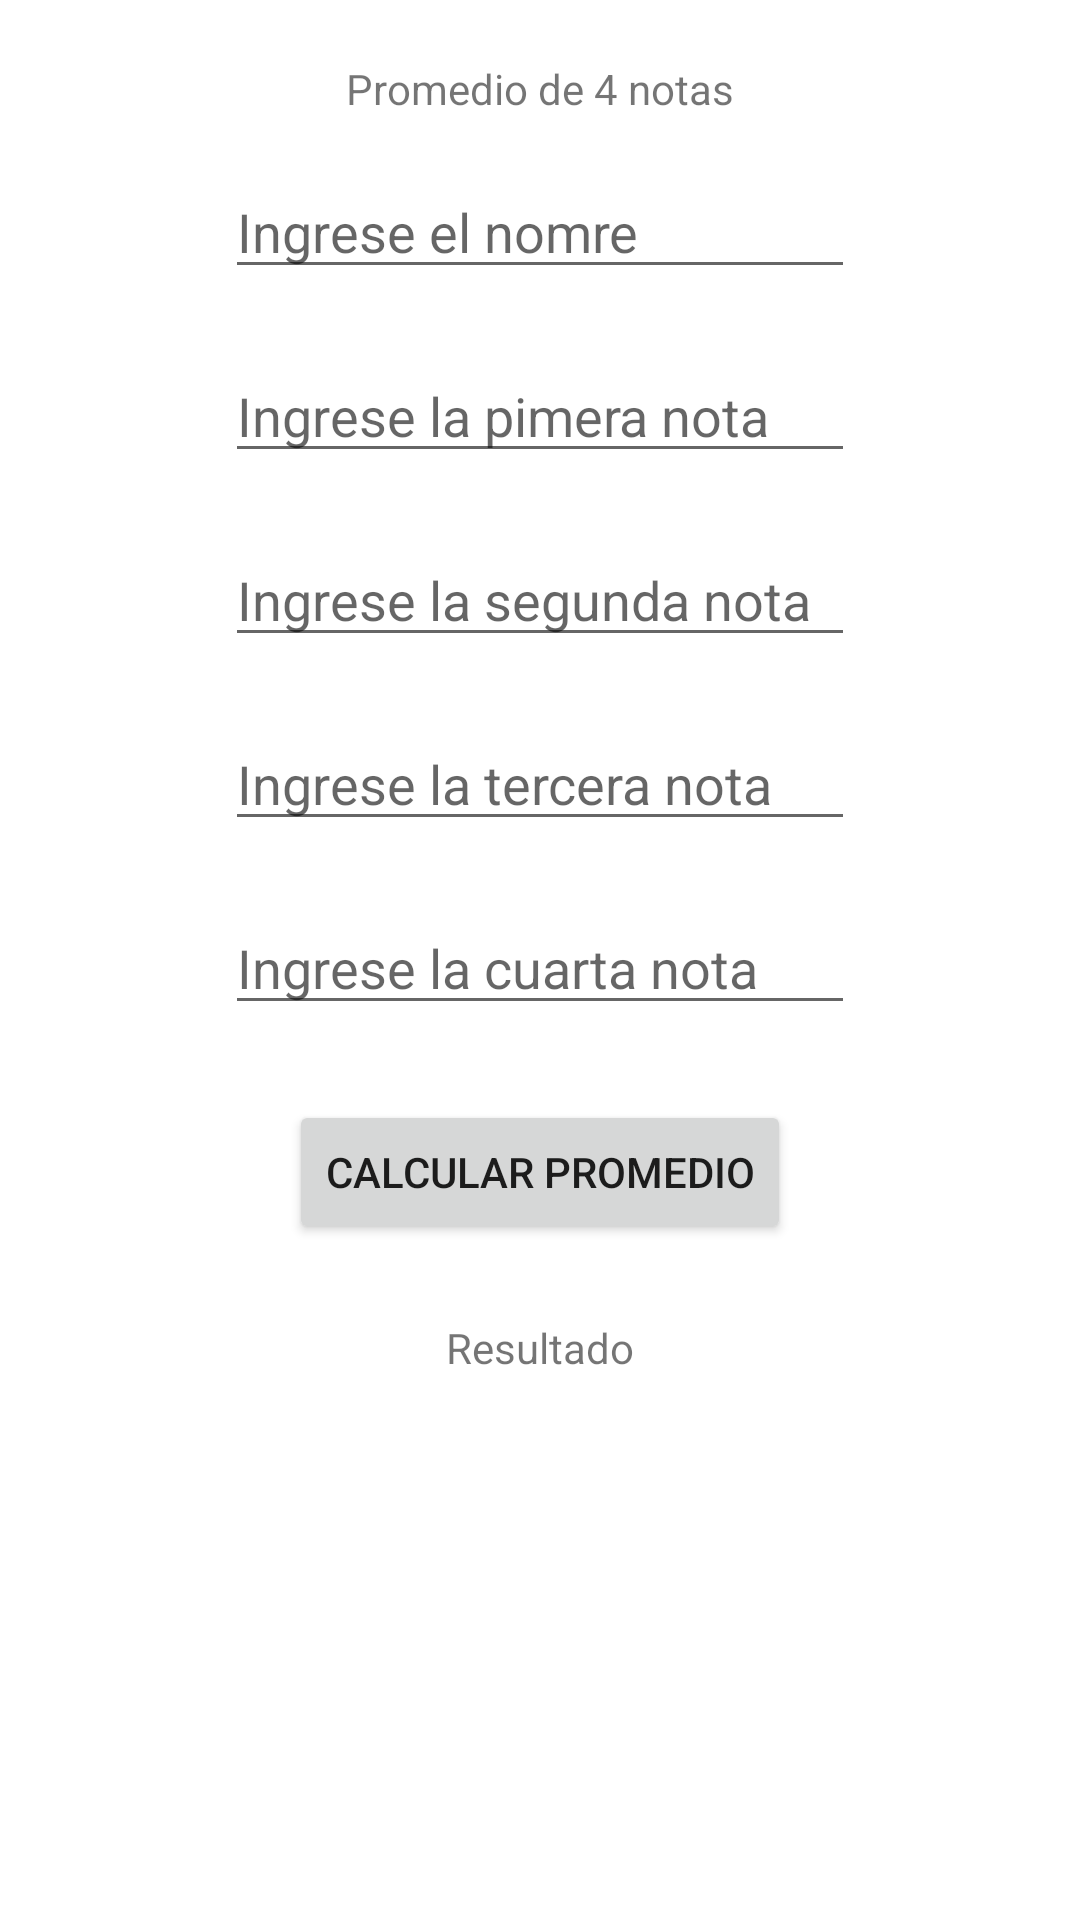

Here is an Android app screen rendered from its layout file. Give the layout XML and the strings, colors and styles it references.
<!-- AndroidManifest.xml: application theme Theme.DSA441Desafio1 -->
<!-- res/layout/activity_opcion1.xml -->
<?xml version="1.0" encoding="utf-8"?>
<androidx.constraintlayout.widget.ConstraintLayout
    xmlns:android="http://schemas.android.com/apk/res/android"
    xmlns:app="http://schemas.android.com/apk/res-auto"
    xmlns:tools="http://schemas.android.com/tools"
    android:layout_width="match_parent"
    android:layout_height="match_parent"
    tools:context=".Opcion1Activity">


    <TextView
        android:id="@+id/textView"
        android:layout_width="wrap_content"
        android:layout_height="wrap_content"
        android:layout_marginStart="16dp"
        android:layout_marginTop="20dp"
        android:layout_marginEnd="16dp"
        android:text="Promedio de 4 notas"
        app:layout_constraintEnd_toEndOf="parent"
        app:layout_constraintStart_toStartOf="parent"
        app:layout_constraintTop_toTopOf="parent" />

    <EditText
        android:id="@+id/etxtName"
        android:layout_width="wrap_content"
        android:layout_height="wrap_content"
        android:layout_marginStart="16dp"
        android:layout_marginTop="16dp"
        android:layout_marginEnd="16dp"
        android:ems="10"
        android:hint="Ingrese el nomre"
        android:inputType="text"
        app:layout_constraintEnd_toEndOf="parent"
        app:layout_constraintStart_toStartOf="parent"
        app:layout_constraintTop_toBottomOf="@+id/textView" />

    <EditText
        android:id="@+id/etxtNumber1"
        android:layout_width="wrap_content"
        android:layout_height="wrap_content"
        android:layout_marginStart="16dp"
        android:layout_marginTop="20dp"
        android:layout_marginEnd="16dp"
        android:ems="10"
        android:hint="Ingrese la pimera nota"
        android:inputType="numberDecimal"
        app:layout_constraintEnd_toEndOf="parent"
        app:layout_constraintStart_toStartOf="parent"
        app:layout_constraintTop_toBottomOf="@+id/etxtName"/>

    <EditText
        android:id="@+id/etxtNumber2"
        android:layout_width="wrap_content"
        android:layout_height="wrap_content"
        android:layout_marginStart="16dp"
        android:layout_marginTop="20dp"
        android:layout_marginEnd="16dp"
        android:ems="10"
        android:hint="Ingrese la segunda nota"
        android:inputType="numberDecimal"
        app:layout_constraintEnd_toEndOf="parent"
        app:layout_constraintStart_toStartOf="parent"
        app:layout_constraintTop_toBottomOf="@+id/etxtNumber1" />

    <EditText
        android:id="@+id/etxtSalary"
        android:layout_width="wrap_content"
        android:layout_height="wrap_content"
        android:layout_marginStart="16dp"
        android:layout_marginTop="20dp"
        android:layout_marginEnd="16dp"
        android:ems="10"
        android:hint="Ingrese la tercera nota"
        android:inputType="numberDecimal"
        app:layout_constraintEnd_toEndOf="parent"
        app:layout_constraintStart_toStartOf="parent"
        app:layout_constraintTop_toBottomOf="@+id/etxtNumber2" />

    <EditText
        android:id="@+id/etxtNumber4"
        android:layout_width="wrap_content"
        android:layout_height="wrap_content"
        android:layout_marginStart="16dp"
        android:layout_marginTop="20dp"
        android:layout_marginEnd="16dp"
        android:ems="10"
        android:hint="Ingrese la cuarta nota"
        android:inputType="numberDecimal"
        app:layout_constraintEnd_toEndOf="parent"
        app:layout_constraintStart_toStartOf="parent"
        app:layout_constraintTop_toBottomOf="@+id/etxtSalary" />

    <Button
        android:id="@+id/btnAction"
        android:layout_width="wrap_content"
        android:layout_height="wrap_content"
        android:layout_marginStart="16dp"
        android:layout_marginTop="25dp"
        android:layout_marginEnd="16dp"
        android:text="Calcular promedio"
        app:layout_constraintEnd_toEndOf="parent"
        app:layout_constraintStart_toStartOf="parent"
        app:layout_constraintTop_toBottomOf="@+id/etxtNumber4" />

    <TextView
        android:id="@+id/txtResults"
        android:layout_width="wrap_content"
        android:layout_height="wrap_content"
        android:layout_marginStart="16dp"
        android:layout_marginTop="25dp"
        android:layout_marginEnd="16dp"
        android:text="Resultado"
        app:layout_constraintEnd_toEndOf="parent"
        app:layout_constraintStart_toStartOf="parent"
        app:layout_constraintTop_toBottomOf="@+id/btnAction" />
</androidx.constraintlayout.widget.ConstraintLayout>
<!-- resources referenced by this layout -->
<resources>
  <style name="Theme.DSA441Desafio1" parent="Theme.MaterialComponents.DayNight.DarkActionBar">
          
          <item name="colorPrimary">@color/purple_500</item>
          <item name="colorPrimaryVariant">@color/purple_700</item>
          <item name="colorOnPrimary">@color/white</item>
          
          <item name="colorSecondary">@color/teal_200</item>
          <item name="colorSecondaryVariant">@color/teal_700</item>
          <item name="colorOnSecondary">@color/black</item>
          
          <item name="android:statusBarColor">?attr/colorPrimaryVariant</item>
          
      </style>
  <!-- not gathered from this repository: default colours our renderer supplied (Android Studio template values) -->
  <color name="purple_500">#FF6200EE</color>
  <color name="purple_700">#FF3700B3</color>
  <color name="teal_200">#FF03DAC5</color>
  <color name="teal_700">#FF018786</color>
  <color name="black">#FF000000</color>
  <color name="white">#FFFFFFFF</color>
</resources>
